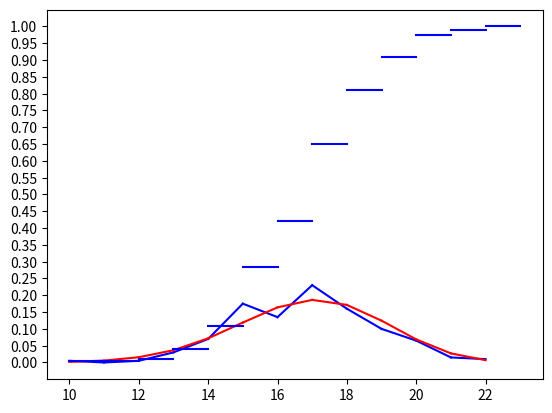

Reproduce this figure in Python.
import numpy as np
import matplotlib.pyplot as plt
import scipy
import pandas as pd
import math


# Функция построения статистического ряда
def build_stat_series(data):
    x_i = list(set(data))
    x_i.sort()
    n_i = [0] * len(x_i)

    for x in data:
        n_i[x_i.index(x)] += 1

    w_i = [n / len(data) for n in n_i]
    s_i = [sum(w_i[0:i + 1]) for i in range(len(w_i))]
    stat_series = pd.DataFrame({'Значение': x_i, 'Количество': n_i, 'Относительная частота': w_i, 's': s_i})
    print(stat_series)


# Функция построения полигона относительнх частот и полигона теоретических вероятностей
def freq_polygons(data, t_weights, t_vals):
    fig = plt.figure()

    x_i = list(set(data))
    x_i.sort()
    n_i = [0] * len(x_i)

    for x in data:
        n_i[x_i.index(x)] += 1

    vals = [x_i[0]]
    cnts = [n_i[0]]

    for i in range(1, len(n_i)):
        if x_i[i] != x_i[i - 1] + 1:
            for val in range(x_i[i - 1] + 1, x_i[i]):
                vals.append(val)
                cnts.append(0)

        vals.append(x_i[i])
        cnts.append(n_i[i])

    x_i = vals
    n_i = cnts

    for i in range(len(n_i) - 1):
        plt.plot([x_i[i], x_i[i + 1]], [n_i[i] / len(data), n_i[i + 1] / N], color='blue')

    for i in range(len(t_weights) - 1):
        plt.plot([t_vals[i], t_vals[i + 1]], [t_weights[i], t_weights[i + 1]], color='red')

    plt.show()


# Функция построения графика эмпирической функции распределения
def empirical_distribution_function(data):
    x_i = list(set(data))
    x_i.sort()
    n_i = np.array([0] * len(x_i))

    for x in data:
        n_i[x_i.index(x)] += 1
    n_i = n_i.cumsum()

    for i in range(len(n_i) - 1):
        plt.plot([x_i[i], x_i[i + 1]], [n_i[i] / len(data), n_i[i] / len(data)], color='blue')

    plt.plot([x_i[-1], x_i[-1] + 1], [1, 1], color='blue')
    plt.yticks(np.arange(0, 1 + 0.05, 0.05))

    plt.show()


# Функция подсчёта выборочных статистик
def calc_sample_statistics(data):
    x_i = list(set(data))
    x_i.sort()
    n_i = [0] * len(x_i)

    for x in data:
        n_i[x_i.index(x)] += 1

    w_i = [n / len(data) for n in n_i]

    mean_val = data.mean()

    var_val = data.var()
    sqd_val = math.sqrt(var_val)

    max_n = max(n_i)

    max_freq_items = []
    for i in range(len(x_i)):
        if n_i[i] == max_n:
            max_freq_items.append(x_i[i])

    mode_val = sum(max_freq_items) / len(max_freq_items)
    median_val = np.median(data)
    asym_val = scipy.stats.skew(data)
    kurtosis_val = scipy.stats.kurtosis(data)

    print(f'Выборочное среднее: {mean_val}')
    print(f'Выборочная дисперсия: {var_val}')
    print(f'Выборочное среднее квадратическое отклонение: {sqd_val}')
    print(f'Выборочная мода: {mode_val}')
    print(f'Выборочная медиана: {median_val}')
    print(f'Выборочный коэффициент асимметрии: {asym_val}')
    print(f'Выборочный коэффициент эксцесса: {kurtosis_val}')
    return [mean_val, var_val, sqd_val, mode_val, median_val, asym_val, kurtosis_val]


# Функция построения таблицы сравнения относительных частот и теоретических вероятностей
def binom_build_compare_table(data, n):
    x_i = list(set(data))
    x_i.sort()
    n_i = [0] * len(x_i)

    for x in data:
        n_i[x_i.index(x)] += 1

    w_i = [n / len(data) for n in n_i]
    s_i = [sum(w_i[0:i + 1]) for i in range(len(w_i))]

    theoretical_weights = [math.comb(n, i) * p ** i * (1 - p) ** (n - i) for i in x_i]
    diff_w = []
    for i in range(len(w_i)):
        diff_w.append(np.fabs(w_i[i] - theoretical_weights[i]))

    compare_table = pd.DataFrame(
        {'Значение': x_i, 'Относительная частота': w_i, 'Теоретическая частота': theoretical_weights, 'diff': diff_w})
    print(compare_table)


# Функция построения таблицы сравнения посчитанных характеристик с теоретическими значениями
def binom_build_compare_stats(sorted_data, sample_statistics, n, p):
    expected_values = np.arange(sorted_data[0], sorted_data[-1] + 1)
    expected_weights = [math.comb(n, i) * p ** i * (1 - p) ** (n - i) for i in expected_values]
    expected_mean = sum(x * w for x, w in zip(expected_values, expected_weights))
    expected_var = n * p * (1 - p)
    expected_sqd = np.sqrt(expected_var)

    max_expected_weight = max(expected_weights)
    expected_mode = expected_values[expected_weights.index(max_expected_weight)]
    expected_median = np.median(expected_values)
    expected_asym = (1 - 2 * p) / (np.sqrt(n * p * (1 - p)))
    expected_kurtosis = (1 - 6 * p * (1 - p)) / (n * p * (1 - p))

    expected_values = [expected_mean, expected_var, expected_sqd, expected_mode, expected_median, expected_asym,
                       expected_kurtosis]
    rows = ['Среднее', 'Дисперсия', 'Среднее квадратическое отклонение', 'Мода', 'Медиана', 'Коэффициент асимметрии',
            'Коэффициент эксцесса']
    compare_table = pd.DataFrame({'Параметр': rows, 'Теоретическое': expected_values, 'Выборочное': sample_statistics})
    print(compare_table)


# Основная функция выполнения программы
if __name__ == "__main__":
    V = 178
    n = 5 + V % 20
    p = 0.2 + 0.003 * V
    N = 200
    random_state = 178
    generator = np.random.default_rng(random_state)

    binom_data = generator.binomial(n, p, size=N)
    print("ИСХОДНАЯ ВЫБОРКА:\n", binom_data)

    binom_sorted_data = binom_data
    binom_sorted_data.sort()
    print("\nОТСОРТИРОВАННАЯ ВЫБОРКА:\n", binom_sorted_data)

    print("\nСТАТИСТИЧЕСКИЙ РЯД:")
    build_stat_series(binom_data)

    binom_theoretical_vals = [i for i in range(binom_sorted_data[0], binom_sorted_data[-1] + 1)]
    binom_theoretical_weights = [math.comb(n, i) * p ** i * (1 - p) ** (n - i) for i in binom_theoretical_vals]

    freq_polygons(binom_data, binom_theoretical_weights, binom_theoretical_vals)

    empirical_distribution_function(binom_data)

    print("\nВЫБОРОЧНЫЕ СТАТИСТИКИ:")
    binom_sample_statistics = calc_sample_statistics(binom_data)

    print("\nТАБЛИЦА СРАВНЕНИЯ ОТНОСИТЕЛЬНЫХ ЧАСТОТ И ТЕОРЕТИЧЕСКИХ ВЕРОЯТНОСТЕЙ:")
    binom_build_compare_table(binom_data, n)

    print("\nТАБЛИЦА СРАВНЕНИЯ ПОСЧИТАННЫХ ХАРАКТЕРИСТИК С ТЕОРЕТИЧЕСКИМИ ЗНАЧЕНИЯМИ:")
    binom_build_compare_stats(binom_sorted_data, binom_sample_statistics, n, p)
